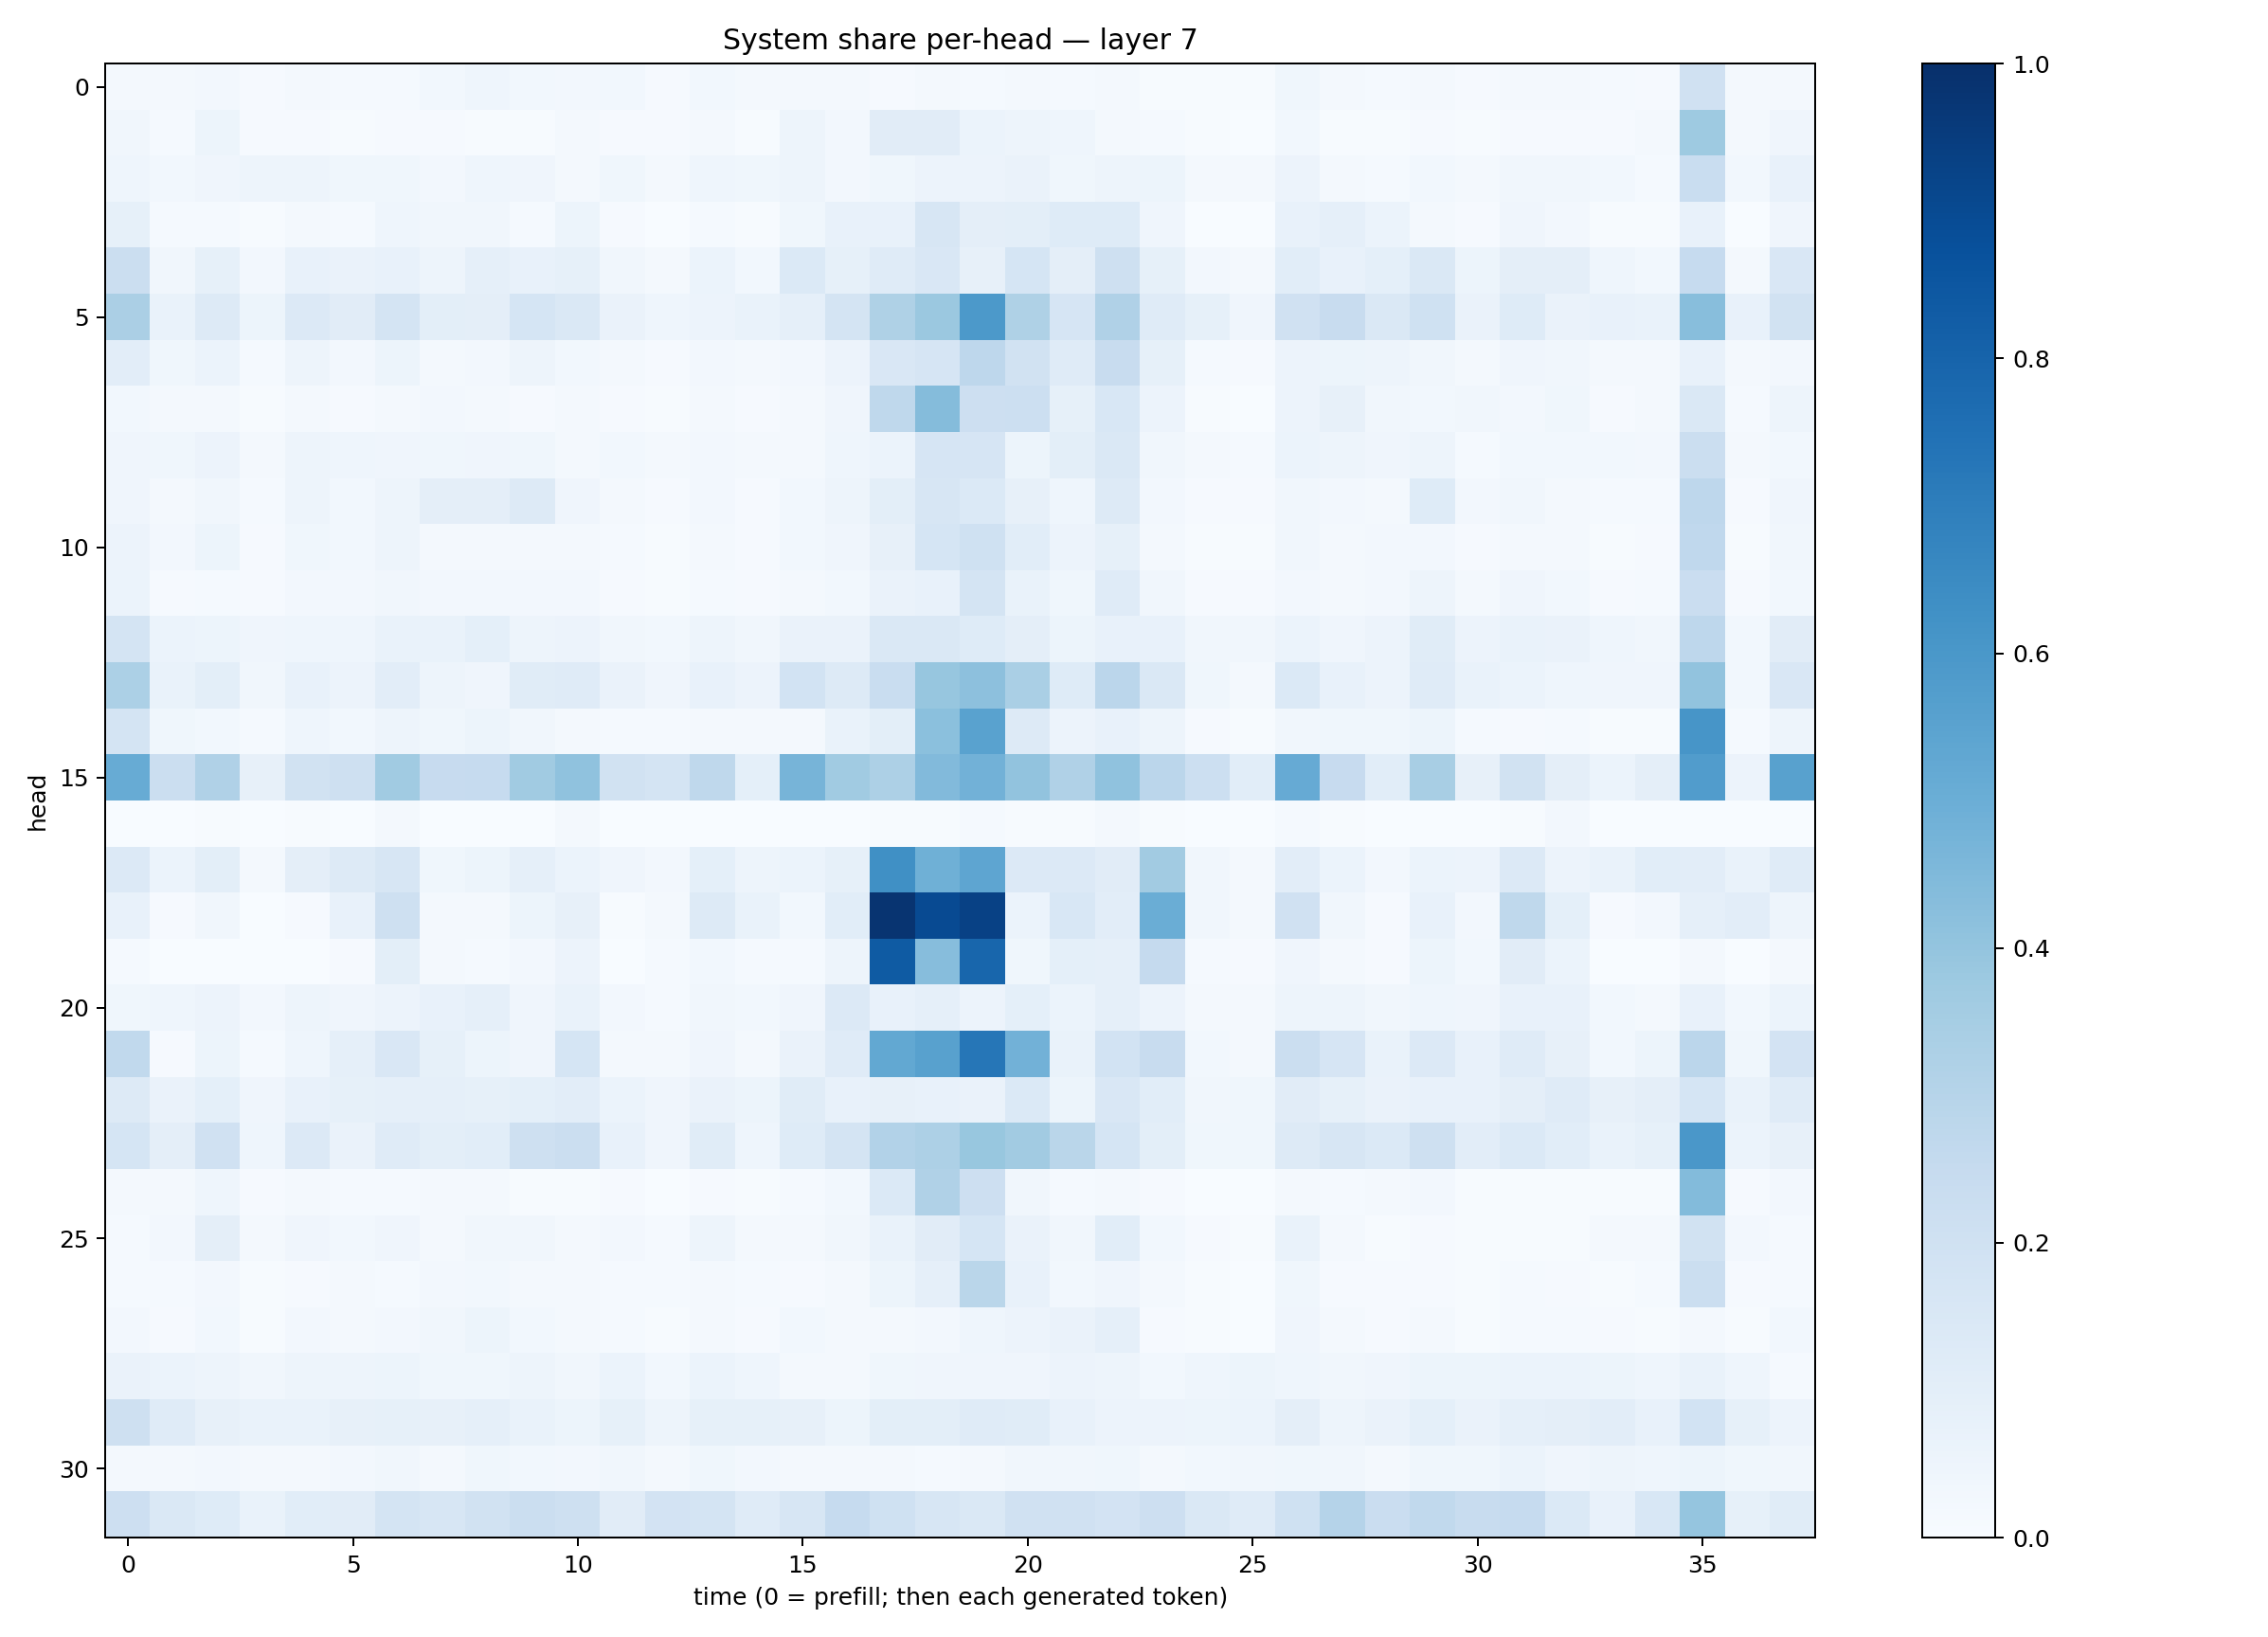

Data behind this chart, as committed beside it:
0.019504046, 0.018741935, 0.025195025, 0.010444807, 0.02251331, 0.015123121, 0.015401901, 0.028388781, 0.04643592, 0.02983495, 0.026614053, 0.028150737, 0.01057677, 0.030416861, 0.022175506, 0.019147228, 0.02187173, 0.010405774, 0.018709237, 0.013117764, 0.018863583, 0.012618536, 0.021080228, 0.0066733477
0.03253, 0.01394, 0.05109, 0.01053, 0.01006, 0.006144, 0.008273, 0.01136, 0.007019, 0.005597, 0.01616, 0.008748, 0.008787, 0.01838, 0.007177, 0.04739, 0.02723, 0.1122, 0.1113, 0.06096, 0.04912, 0.04561, 0.01941, 0.01375
0.04665, 0.02751, 0.0415, 0.04947, 0.0481, 0.03703, 0.03574, 0.02688, 0.04477, 0.0426, 0.02283, 0.03537, 0.0203, 0.04494, 0.03716, 0.04906, 0.02658, 0.03852, 0.057, 0.05482, 0.06391, 0.03706, 0.05048, 0.05249
0.08376, 0.01409, 0.01461, 0.004031, 0.01582, 0.01483, 0.04401, 0.03387, 0.0315, 0.01249, 0.05225, 0.007821, 0.003898, 0.01429, 0.005022, 0.0375, 0.07729, 0.07451, 0.1596, 0.09487, 0.09833, 0.1218, 0.1225, 0.04037
0.2265, 0.0341, 0.08424, 0.02603, 0.07192, 0.06487, 0.07788, 0.04874, 0.08942, 0.07685, 0.08503, 0.03504, 0.01761, 0.06139, 0.02844, 0.1385, 0.08517, 0.1191, 0.1521, 0.08048, 0.1699, 0.09419, 0.2073, 0.08358
0.3354, 0.06768, 0.1315, 0.05414, 0.1351, 0.1112, 0.1777, 0.09834, 0.09522, 0.1694, 0.1468, 0.06623, 0.04435, 0.0567, 0.06969, 0.08927, 0.1791, 0.3229, 0.3796, 0.5903, 0.3225, 0.1664, 0.3179, 0.1205
0.1048, 0.03556, 0.06232, 0.01535, 0.04917, 0.02442, 0.05207, 0.01753, 0.02533, 0.0493, 0.03045, 0.01837, 0.009721, 0.02647, 0.02115, 0.02622, 0.05517, 0.152, 0.1659, 0.2735, 0.1892, 0.1179, 0.2351, 0.08211
0.0305, 0.02104, 0.02057, 0.007019, 0.02288, 0.008524, 0.02218, 0.02567, 0.01594, 0.01118, 0.02173, 0.008974, 0.006727, 0.01806, 0.01084, 0.01915, 0.04075, 0.2722, 0.4372, 0.2144, 0.216, 0.08507, 0.1554, 0.05586
0.04029, 0.03876, 0.05795, 0.01982, 0.04696, 0.04433, 0.0427, 0.03579, 0.04296, 0.03693, 0.01642, 0.03042, 0.01625, 0.026, 0.019, 0.02131, 0.04353, 0.06012, 0.166, 0.1671, 0.05245, 0.09871, 0.1451, 0.03416
0.03963, 0.02053, 0.032, 0.01431, 0.04966, 0.0297, 0.04743, 0.09507, 0.09637, 0.1281, 0.04266, 0.02223, 0.01064, 0.02406, 0.01067, 0.03089, 0.04714, 0.09981, 0.1563, 0.1389, 0.07951, 0.04649, 0.1268, 0.02417
0.05661, 0.02586, 0.05245, 0.01105, 0.03767, 0.03036, 0.0498, 0.0171, 0.01699, 0.01704, 0.02196, 0.01362, 0.006991, 0.01601, 0.008148, 0.02833, 0.04285, 0.07903, 0.1689, 0.2028, 0.1087, 0.05489, 0.0837, 0.02247
0.06186, 0.0115, 0.01558, 0.009232, 0.02381, 0.02482, 0.03187, 0.0263, 0.02679, 0.02419, 0.02717, 0.00813, 0.005531, 0.01465, 0.01104, 0.01962, 0.03005, 0.06274, 0.07789, 0.1725, 0.06898, 0.03716, 0.119, 0.03286
0.1776, 0.06219, 0.05202, 0.03914, 0.04426, 0.04302, 0.06776, 0.06896, 0.09144, 0.0471, 0.05839, 0.03245, 0.03067, 0.04812, 0.03262, 0.06291, 0.06394, 0.1456, 0.1481, 0.1221, 0.09504, 0.05097, 0.07172, 0.07461
0.3302, 0.07004, 0.1008, 0.03473, 0.0751, 0.05627, 0.1047, 0.04738, 0.04096, 0.1157, 0.1178, 0.06309, 0.04051, 0.075, 0.05705, 0.1843, 0.1317, 0.2343, 0.3945, 0.4143, 0.3366, 0.1218, 0.282, 0.1467
0.1719, 0.03555, 0.03024, 0.01443, 0.04601, 0.03101, 0.04966, 0.03658, 0.05149, 0.03335, 0.02158, 0.01204, 0.01473, 0.01598, 0.01933, 0.01951, 0.06824, 0.09854, 0.4191, 0.5515, 0.1316, 0.057, 0.07539, 0.04796
0.5102, 0.2204, 0.3201, 0.08093, 0.1936, 0.2068, 0.3656, 0.2427, 0.2495, 0.3654, 0.4088, 0.1909, 0.1781, 0.2731, 0.09216, 0.4718, 0.3635, 0.3246, 0.4451, 0.4833, 0.4034, 0.3173, 0.408, 0.2832
0.003587, 0.001207, 0.006535, 0.0004935, 0.004861, 0.00265, 0.0157, 0.002089, 0.002011, 0.003393, 0.02072, 0.0005285, 0.0001093, 0.0007014, 0.0006834, 0.0005539, 0.001319, 0.004632, 0.004684, 0.0137, 0.004941, 0.007372, 0.0178, 0.00481
0.1363, 0.06173, 0.09818, 0.02151, 0.09396, 0.1295, 0.1635, 0.03876, 0.05108, 0.08916, 0.0591, 0.04133, 0.02694, 0.09195, 0.04722, 0.05871, 0.08298, 0.6293, 0.4897, 0.5362, 0.136, 0.1351, 0.1123, 0.3601
0.07171, 0.0101, 0.03184, 0.003564, 0.01052, 0.07762, 0.2085, 0.02256, 0.02075, 0.05079, 0.07966, 0.007572, 0.01598, 0.1251, 0.06767, 0.0294, 0.1089, 0.9844, 0.8981, 0.9316, 0.06071, 0.1536, 0.1046, 0.5001
0.0134, 0.0006941, 0.0009285, 0.0001062, 0.001001, 0.008419, 0.09902, 0.01881, 0.01523, 0.02556, 0.05512, 0.0007238, 0.01471, 0.02841, 0.01531, 0.01245, 0.04924, 0.8349, 0.4308, 0.7907, 0.03705, 0.09178, 0.08637, 0.2529
0.03821, 0.04505, 0.05567, 0.02559, 0.04718, 0.04199, 0.05642, 0.07504, 0.08873, 0.04043, 0.06959, 0.0256, 0.01562, 0.03318, 0.03021, 0.0418, 0.1341, 0.07465, 0.08961, 0.05663, 0.09305, 0.06016, 0.08784, 0.05651
0.2655, 0.008886, 0.05283, 0.01204, 0.04574, 0.0883, 0.1503, 0.08327, 0.05185, 0.04155, 0.1703, 0.02321, 0.01862, 0.04156, 0.02011, 0.06587, 0.1198, 0.5243, 0.5579, 0.7298, 0.4815, 0.06805, 0.1862, 0.2365
0.1313, 0.06286, 0.09201, 0.03946, 0.07598, 0.08312, 0.08646, 0.08772, 0.0849, 0.08986, 0.1053, 0.06168, 0.04279, 0.06519, 0.05398, 0.117, 0.07512, 0.08089, 0.07129, 0.06484, 0.1385, 0.05336, 0.1497, 0.1057
0.1708, 0.09472, 0.197, 0.04478, 0.1329, 0.06615, 0.1176, 0.1001, 0.1076, 0.2067, 0.2194, 0.07036, 0.04066, 0.1168, 0.04509, 0.1232, 0.1739, 0.312, 0.3273, 0.3873, 0.3617, 0.2864, 0.1714, 0.09983
0.02316, 0.0199, 0.04662, 0.00914, 0.01593, 0.01282, 0.01506, 0.01591, 0.02168, 0.005701, 0.007602, 0.008174, 0.003831, 0.01119, 0.005333, 0.01551, 0.02796, 0.1391, 0.3186, 0.2122, 0.03154, 0.0127, 0.02156, 0.009194
0.01353, 0.02588, 0.09684, 0.02027, 0.04096, 0.02859, 0.04223, 0.01873, 0.03223, 0.03393, 0.02246, 0.02617, 0.01527, 0.04784, 0.01959, 0.01696, 0.03501, 0.06745, 0.112, 0.1717, 0.0652, 0.0347, 0.1079, 0.02967
0.01391, 0.0127, 0.02437, 0.007221, 0.01055, 0.01696, 0.0149, 0.02509, 0.02929, 0.02218, 0.02193, 0.01191, 0.01262, 0.01631, 0.01193, 0.009869, 0.01949, 0.05112, 0.08937, 0.2875, 0.07267, 0.02743, 0.04023, 0.01774
0.02511, 0.008801, 0.02909, 0.005736, 0.02403, 0.01646, 0.02637, 0.03231, 0.05232, 0.0309, 0.02045, 0.01529, 0.005315, 0.02306, 0.008193, 0.02914, 0.02084, 0.01934, 0.02727, 0.04334, 0.05518, 0.06563, 0.08722, 0.01127
0.06397, 0.05903, 0.04867, 0.03313, 0.04712, 0.04962, 0.05308, 0.03851, 0.03775, 0.04996, 0.03448, 0.06098, 0.0282, 0.05966, 0.04558, 0.02172, 0.0208, 0.03898, 0.04026, 0.04145, 0.04237, 0.05642, 0.05047, 0.03087
0.2071, 0.12, 0.0793, 0.06855, 0.0701, 0.07852, 0.08441, 0.0795, 0.08878, 0.07024, 0.05379, 0.08481, 0.04904, 0.08571, 0.08344, 0.07886, 0.05153, 0.09887, 0.09927, 0.1181, 0.1134, 0.07211, 0.05668, 0.05775
0.01664, 0.02171, 0.02598, 0.01943, 0.02117, 0.02676, 0.03238, 0.01967, 0.03681, 0.02975, 0.02488, 0.03432, 0.02, 0.03648, 0.02629, 0.01883, 0.0217, 0.01758, 0.01521, 0.01955, 0.03148, 0.03362, 0.03661, 0.02252
0.211, 0.1414, 0.1221, 0.07014, 0.1069, 0.1106, 0.1792, 0.1609, 0.1893, 0.226, 0.2078, 0.111, 0.18, 0.176, 0.1211, 0.1574, 0.2496, 0.202, 0.1614, 0.1431, 0.1983, 0.1973, 0.18, 0.2131
